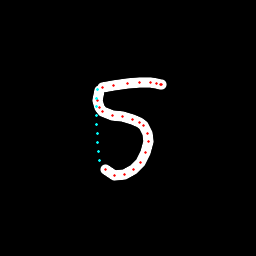

The table this chart was drawn from, first rows:
x, y, hover, eod
99.2, 90.06, 0.0, 0.0
97.78, 100, 0.0, 0.0
99.25, 107.3, 0.0, 0.0
102.4, 111.5, 0.0, 0.0
112.4, 115.2, 0.0, 0.0
122.6, 116.5, 0.0, 0.0
132.5, 119.7, 0.0, 0.0
139.4, 122.5, 0.0, 0.0
143.3, 125.6, 0.0, 0.0
147.2, 133.1, 0.0, 0.0
148.5, 141.8, 0.0, 0.0
145.6, 152.8, 0.0, 0.0
140.1, 162.5, 0.0, 0.0
133.1, 169.5, 0.0, 0.0
124.1, 174.6, 0.0, 0.0
114, 175.3, 0.0, 0.0
105.1, 169.8, 0.0, 0.0
99.06, 160.5, 1.0, 0.0
98.38, 151.4, 1.0, 0.0
97.75, 142.3, 1.0, 0.0
97.15, 133.4, 1.0, 0.0
96.62, 124.5, 1.0, 0.0
96.25, 115.6, 1.0, 0.0
96.18, 106.8, 1.0, 0.0
96.44, 98.01, 1.0, 0.0
97.3, 89.31, 1.0, 0.0
102.7, 87.91, 0.0, 0.0
113.3, 85.46, 0.0, 0.0
127.2, 83.43, 0.0, 0.0
139.7, 82.46, 0.0, 0.0
150.9, 82.87, 0.0, 0.0
156.6, 83.76, 0.0, 0.0
160.3, 84.16, 0.0, 0.0
161.7, 84.01, 0.0, 1.0
